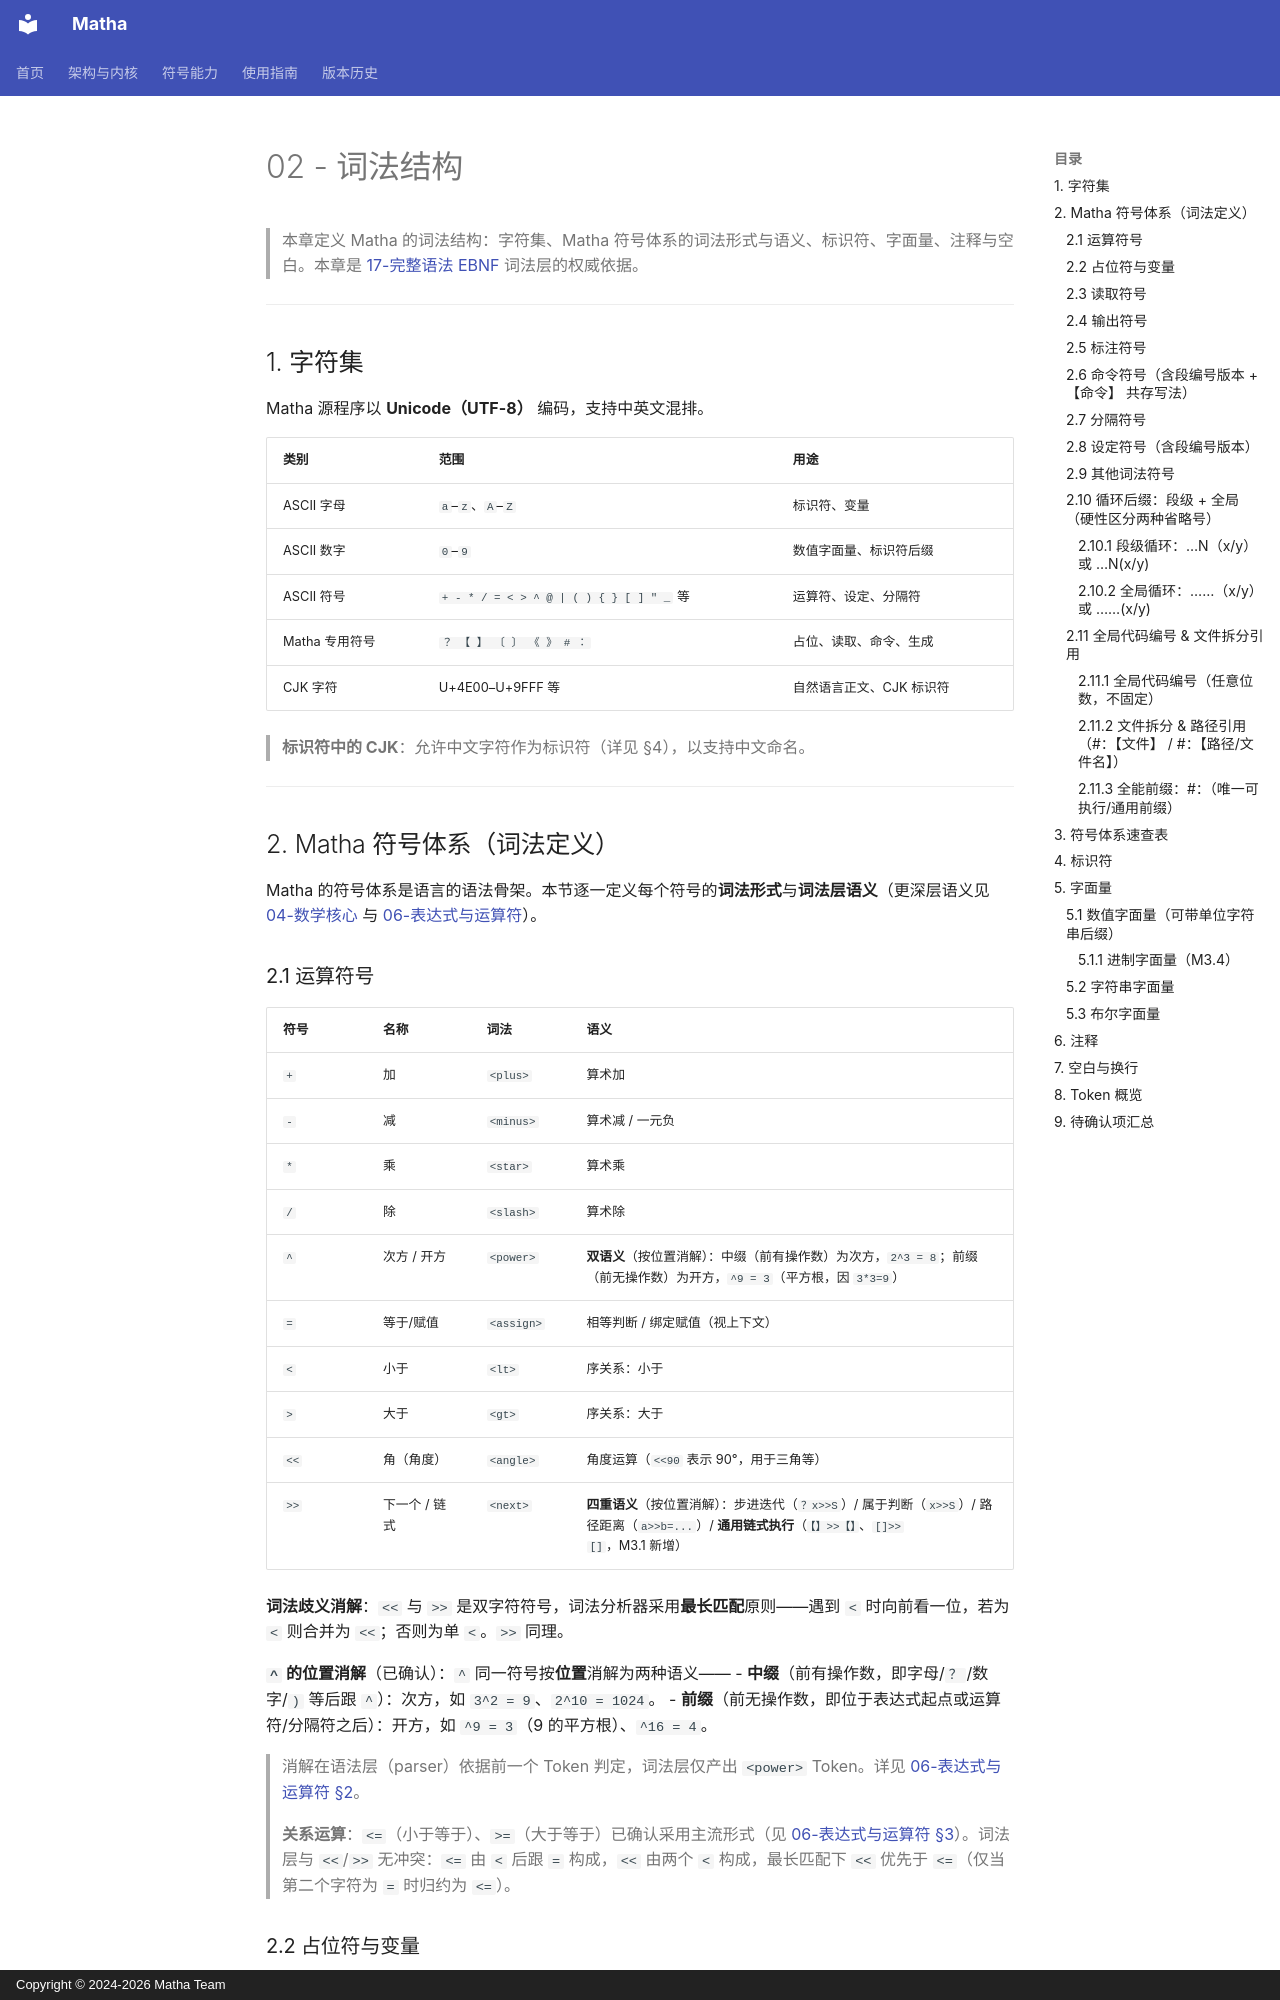

repository: zzk2025r/matha · page: 02-词法结构/index.html · generator: mkdocs · copyright: Copyright © 2024-2026 Matha Team

# 02 - 词法结构

> 本章定义 Matha 的词法结构：字符集、Matha 符号体系的词法形式与语义、标识符、字面量、注释与空白。本章是 [17-完整语法 EBNF](17-完整语法EBNF.md) 词法层的权威依据。

---

## 1. 字符集

Matha 源程序以 **Unicode（UTF-8）** 编码，支持中英文混排。

| 类别 | 范围 | 用途 |
|------|------|------|
| ASCII 字母 | `a`–`z`、`A`–`Z` | 标识符、变量 |
| ASCII 数字 | `0`–`9` | 数值字面量、标识符后缀 |
| ASCII 符号 | `+ - * / = < > ^ @ | ( ) { } [ ] " _` 等 | 运算符、设定、分隔符 |
| Matha 专用符号 | `？ 【 】 〔 〕 《 》 # ：` | 占位、读取、命令、生成 |
| CJK 字符 | U+4E00–U+9FFF 等 | 自然语言正文、CJK 标识符 |

> **标识符中的 CJK**：允许中文字符作为标识符（详见 §4），以支持中文命名。

---

## 2. Matha 符号体系（词法定义）

Matha 的符号体系是语言的语法骨架。本节逐一定义每个符号的**词法形式**与**词法层语义**（更深层语义见 [04-数学核心](04-数学核心（机械语言）.md) 与 [06-表达式与运算符](06-表达式与运算符.md)）。

### 2.1 运算符号

| 符号 | 名称 | 词法 | 语义 |
|------|------|------|------|
| `+` | 加 | `<plus>` | 算术加 |
| `-` | 减 | `<minus>` | 算术减 / 一元负 |
| `*` | 乘 | `<star>` | 算术乘 |
| `/` | 除 | `<slash>` | 算术除 |
| `^` | 次方 / 开方 | `<power>` | **双语义**（按位置消解）：中缀（前有操作数）为次方，`2^3 = 8`；前缀（前无操作数）为开方，`^9 = 3`（平方根，因 `3*3=9`） |
| `=` | 等于/赋值 | `<assign>` | 相等判断 / 绑定赋值（视上下文） |
| `<` | 小于 | `<lt>` | 序关系：小于 |
| `>` | 大于 | `<gt>` | 序关系：大于 |
| `<<` | 角（角度） | `<angle>` | 角度运算（`<<90` 表示 90°，用于三角等） |
| `>>` | 下一个 / 链式 | `<next>` | **四重语义**（按位置消解）：步进迭代（`？x>>S`）/ 属于判断（`x>>S`）/ 路径距离（`a>>b=...`）/ **通用链式执行**（`【】>>【】`、`[]>>[]`，M3.1 新增） |

**词法歧义消解**：`<<` 与 `>>` 是双字符符号，词法分析器采用**最长匹配**原则——遇到 `<` 时向前看一位，若为 `<` 则合并为 `<<`；否则为单 `<`。`>>` 同理。

**`^` 的位置消解**（已确认）：`^` 同一符号按**位置**消解为两种语义——
- **中缀**（前有操作数，即字母/`？`/数字/`)` 等后跟 `^`）：次方，如 `3^2 = 9`、`2^10 = 1024`。
- **前缀**（前无操作数，即位于表达式起点或运算符/分隔符之后）：开方，如 `^9 = 3`（9 的平方根）、`^16 = 4`。

> 消解在语法层（parser）依据前一个 Token 判定，词法层仅产出 `<power>` Token。详见 [06-表达式与运算符 §2](06-表达式与运算符.md)。

> **关系运算**：`<=`（小于等于）、`>=`（大于等于）已确认采用主流形式（见 [06-表达式与运算符 §3](06-表达式与运算符.md)）。词法层与 `<<`/`>>` 无冲突：`<=` 由 `<` 后跟 `=` 构成，`<<` 由两个 `<` 构成，最长匹配下 `<<` 优先于 `<=`（仅当第二个字符为 `=` 时归约为 `<=`）。

### 2.2 占位符与变量

| 符号 | 名称 | 词法 | 语义 |
|------|------|------|------|
| `？` | 占位符 | `<placeholder>` | 公式中的**通用变量占位符**，可用 26 个字母（含带数字形式）替代 |

**替代规则**（M1 走查已确认）：

- `？` 主要用于**生成公式**，表示"此处为一个变量"。
- `？` 可被任意字母替代：`？ = a = g1 = c3 = m1 = Z`（均合法变量形式）。
- 字母可带数字后缀：`g1`、`c3`、`m1` 等是合法具名变量。
- 在公式模板中用 `？` 表示通用占位；在具体程序中用具名字母。

```ebnf
<placeholder> = "？" ;
<identifier>  = <letter> , { <letter> | <digit> | "_" } ;   (* 如 g1, c3, m1, Z *)
<variable>    = <placeholder> | <identifier> ;
```
